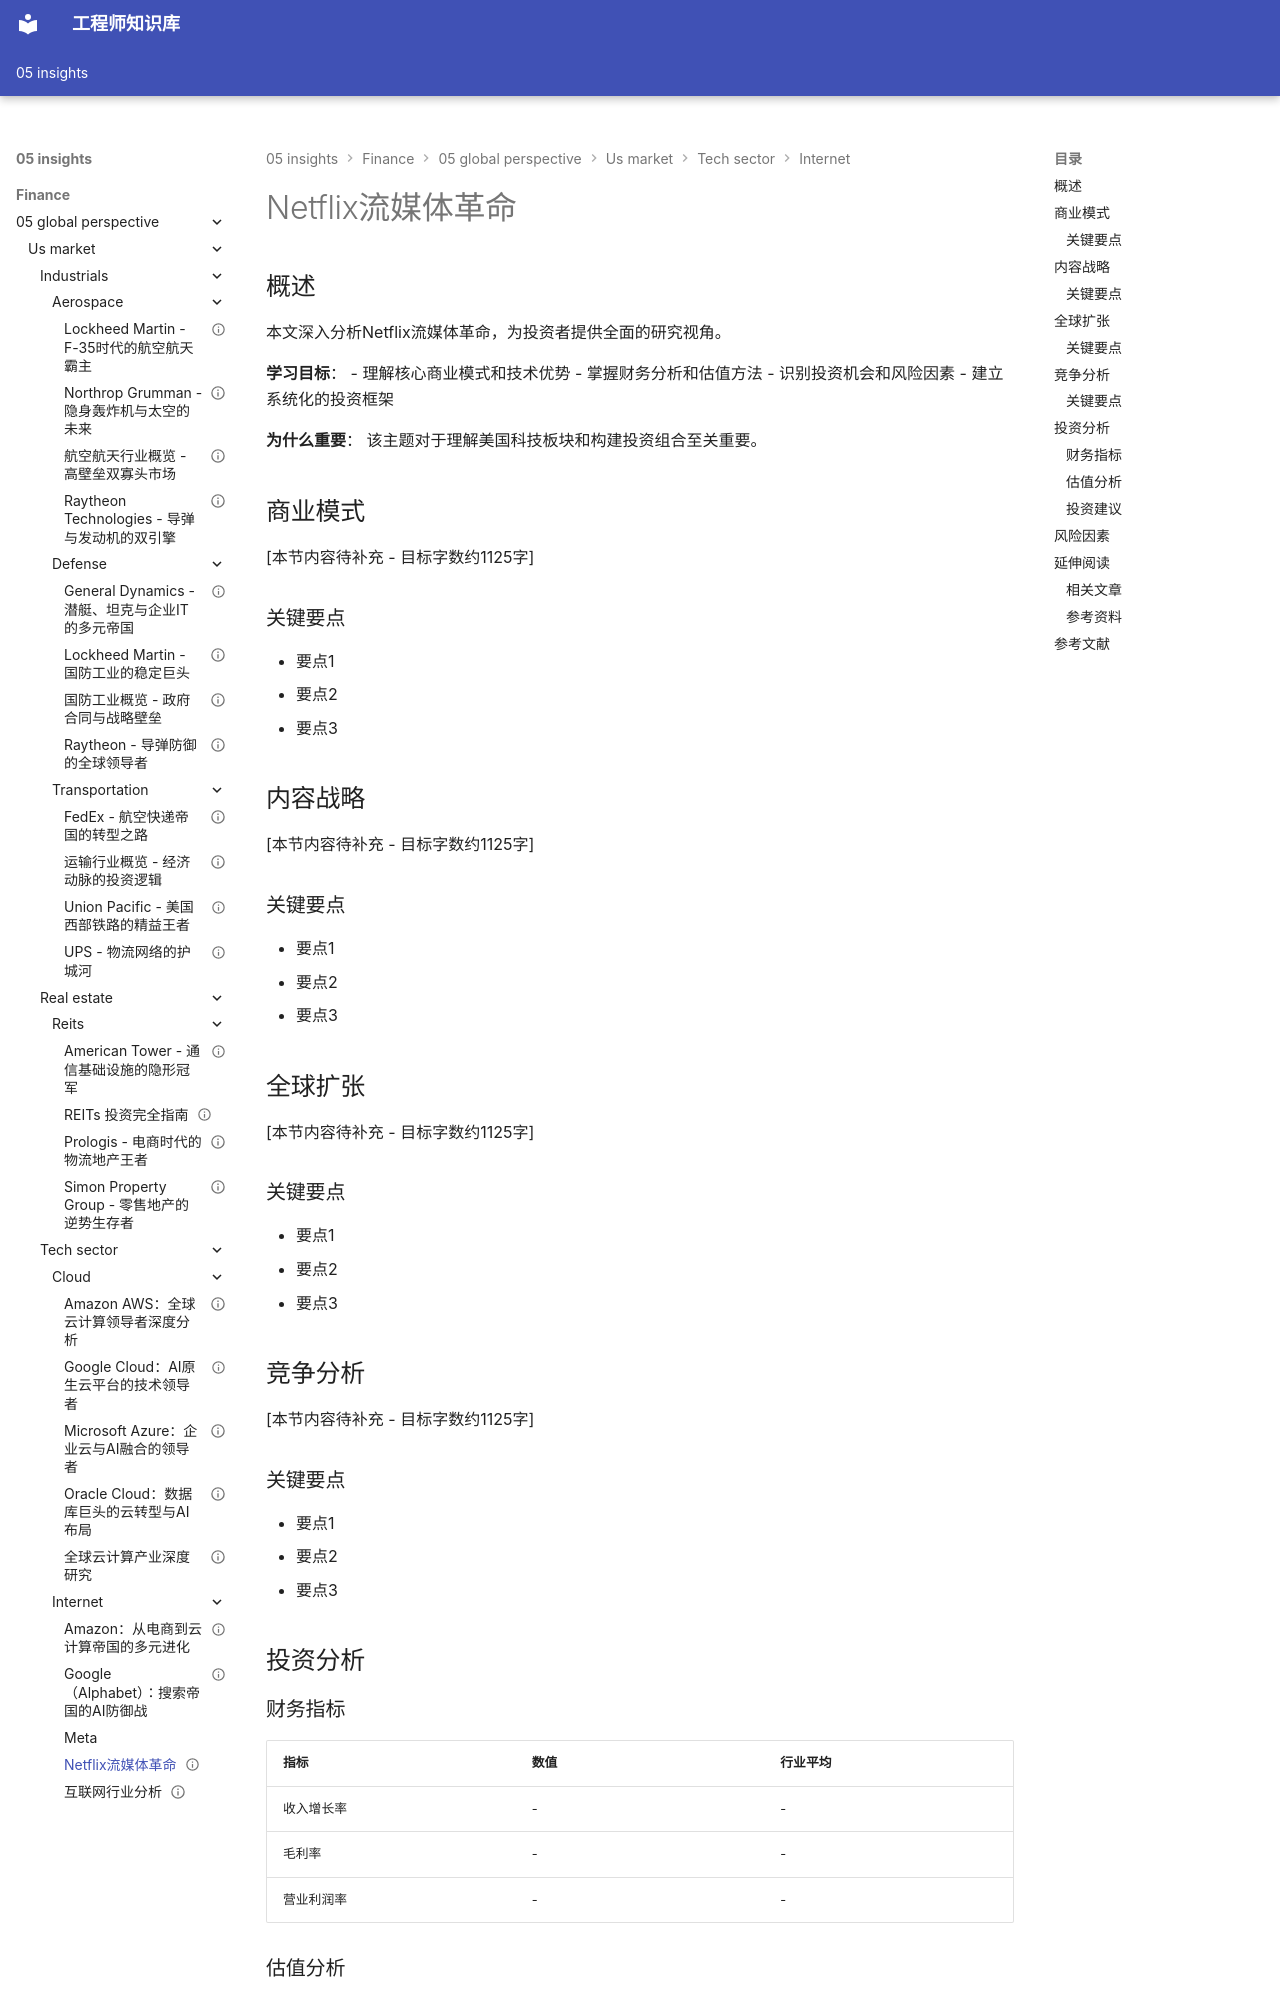

repository: Vuiora/knowledge-os · page: 05-insights/finance/05-global-perspective/us-market/tech-sector/internet/netflix/index.html · generator: mkdocs

---
title: Netflix流媒体革命
description: Netflix流媒体革命的深度分析与投资研究
slug: netflix流媒体革命
domain: 金融洞察
module: 全球投资视角
content_type: article
skill_level: intermediate
tags:
- 投资分析
- 科技行业
- 美国市场
prerequisites:
- 科技板块总览
- 公司分析基础
related_contents:
- 相关内容1
- 相关内容2
estimated_time: 45
difficulty_score: 3
author: Finance Knowledge System
created_at: '2024-01-20'
updated_at: '2024-01-20'
version: '1.0'
language: zh-CN
status: published
is_featured: false
---

# Netflix流媒体革命

## 概述

本文深入分析Netflix流媒体革命，为投资者提供全面的研究视角。

**学习目标**：
- 理解核心商业模式和技术优势
- 掌握财务分析和估值方法
- 识别投资机会和风险因素
- 建立系统化的投资框架

**为什么重要**：
该主题对于理解美国科技板块和构建投资组合至关重要。

## 商业模式

[本节内容待补充 - 目标字数约1125字]

### 关键要点

- 要点1
- 要点2
- 要点3

## 内容战略

[本节内容待补充 - 目标字数约1125字]

### 关键要点

- 要点1
- 要点2
- 要点3

## 全球扩张

[本节内容待补充 - 目标字数约1125字]

### 关键要点

- 要点1
- 要点2
- 要点3

## 竞争分析

[本节内容待补充 - 目标字数约1125字]

### 关键要点

- 要点1
- 要点2
- 要点3

## 投资分析
